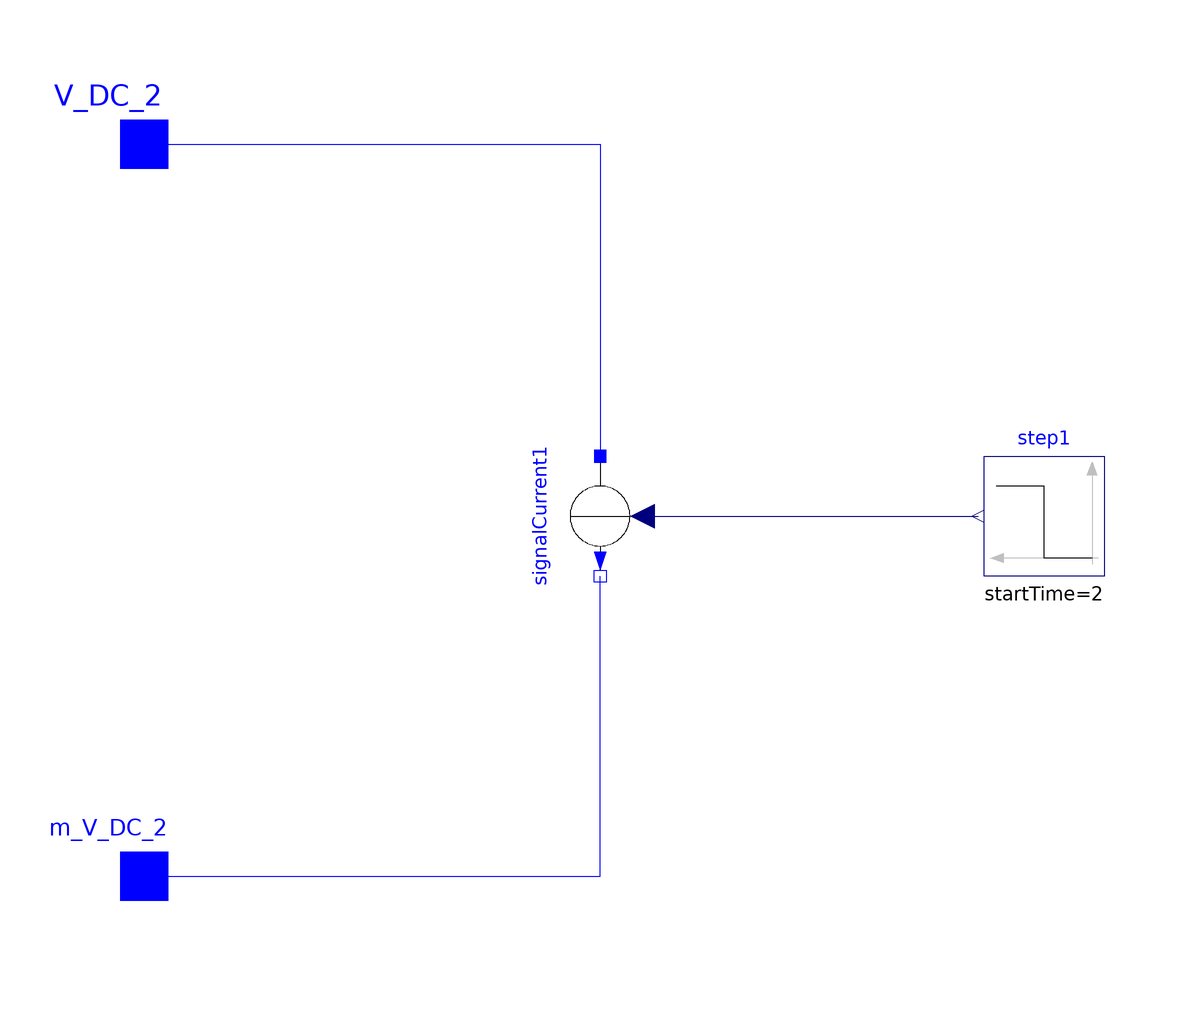

The Modelica model whose source follows is shown above as a component diagram (icons at their Placement, wires along their Line points).

model DCside
    Real P;
    Real V_DC;
    Real P_pu;
    Real V_DC_pu;
  protected
    parameter Real load_current = I_DC_base * direction_V;
    extends SystemParameters;
    parameter Real start_time = P_step_time;
    constant Real pi = 2 * Modelica.Math.asin(1.0);
    constant Real w = 2 * pi * 50;
    parameter Real step = load_current * 0.1;
    Modelica.Electrical.Analog.Interfaces.Pin V_DC_2 annotation(
      Placement(visible = true, transformation(origin = {-76, 62}, extent = {{-10, -10}, {10, 10}}, rotation = 0), iconTransformation(origin = {0, 50}, extent = {{-12, -12}, {12, 12}}, rotation = 0)));
    Modelica.Electrical.Analog.Interfaces.Pin m_V_DC_2 annotation(
      Placement(visible = true, transformation(origin = {-76, -60}, extent = {{-10, -10}, {10, 10}}, rotation = 0), iconTransformation(origin = {0, -52}, extent = {{-12, -12}, {12, 12}}, rotation = 0)));
    Modelica.Electrical.Analog.Sources.SignalCurrent signalCurrent1 annotation(
      Placement(visible = true, transformation(origin = {0, 0}, extent = {{-10, -10}, {10, 10}}, rotation = -90)));
    Modelica.Blocks.Sources.Step step1(height = step * direction_V, offset = load_current * direction_V, startTime = 2) annotation(
      Placement(visible = true, transformation(origin = {74, 0}, extent = {{10, -10}, {-10, 10}}, rotation = 0)));
  equation
    connect(signalCurrent1.i, step1.y) annotation(
      Line(points = {{8, 0}, {63, 0}}, color = {0, 0, 127}));
    connect(V_DC_2, signalCurrent1.p) annotation(
      Line(points = {{-76, 62}, {0, 62}, {0, 10}, {0, 10}}, color = {0, 0, 255}));
    connect(m_V_DC_2, signalCurrent1.n) annotation(
      Line(points = {{-76, -60}, {0, -60}, {0, -10}, {0, -10}}, color = {0, 0, 255}));
    P_pu = P / S_base;
    V_DC_pu = V_DC / V_DC_base;
    P = V_DC_2.i * V_DC;
    V_DC = V_DC_2.v - m_V_DC_2.v;
    annotation(
      Diagram(coordinateSystem(initialScale = 0.1)),
      Icon(graphics = {Line(origin = {0, 1}, points = {{-4, 99}, {-4, -99}, {4, -99}, {4, 99}, {-4, 99}, {-4, 99}}, color = {255, 0, 0}, thickness = 3.5)}));
  end DCside;